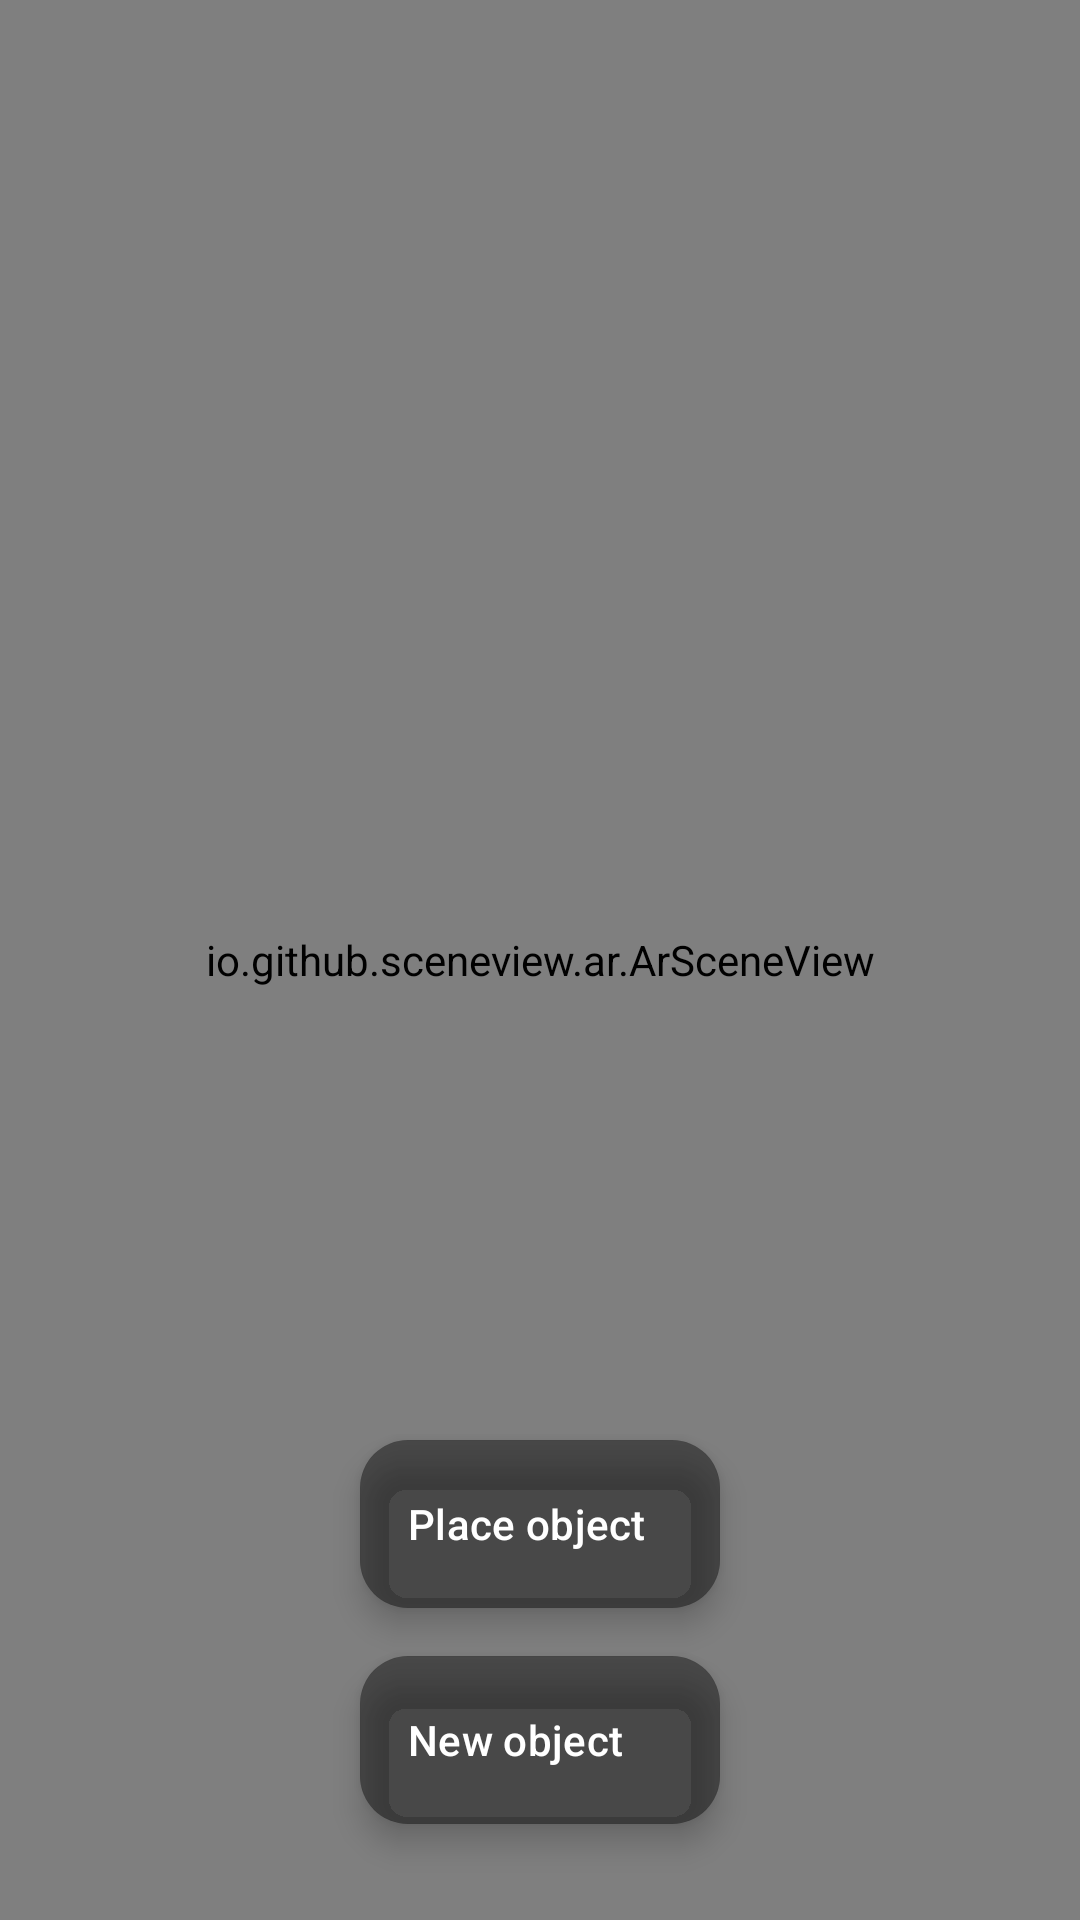

Layout XML and referenced resources for this Android screen:
<!-- AndroidManifest.xml: application theme Theme.Museoapp -->
<!-- res/layout/fragment_ar.xml -->
<androidx.constraintlayout.widget.ConstraintLayout xmlns:android="http://schemas.android.com/apk/res/android"
    xmlns:app="http://schemas.android.com/apk/res-auto"
    xmlns:tools="http://schemas.android.com/tools"
    android:id="@+id/rootView"
    android:layout_width="match_parent"
    android:layout_height="match_parent">

    <io.github.sceneview.ar.ArSceneView
        android:id="@+id/sceneView"
        android:layout_width="0dp"
        android:layout_height="0dp"
        app:layout_constraintBottom_toBottomOf="parent"
        app:layout_constraintLeft_toLeftOf="parent"
        app:layout_constraintRight_toRightOf="parent"
        app:layout_constraintTop_toTopOf="parent" />

    <com.google.android.material.floatingactionbutton.ExtendedFloatingActionButton
        android:id="@+id/newModelButton"
        android:layout_width="wrap_content"
        android:layout_height="wrap_content"
        android:layout_marginBottom="32dp"
        android:backgroundTint="@color/translucent"
        android:gravity="center_vertical|left"
        android:text="@string/new_object"
        android:textColor="@android:color/white"
        app:icon="@drawable/ic_add"
        app:iconGravity="textStart"
        app:iconTint="@android:color/white"
        app:layout_constraintBottom_toBottomOf="parent"
        app:layout_constraintLeft_toLeftOf="parent"
        app:layout_constraintRight_toRightOf="parent" />

    <com.google.android.material.floatingactionbutton.ExtendedFloatingActionButton
        android:id="@+id/placeModelButton"
        android:layout_width="wrap_content"
        android:layout_height="wrap_content"
        android:layout_marginBottom="16dp"
        android:backgroundTint="@color/translucent"
        android:gravity="center_vertical|left"
        android:text="@string/place_object"
        android:textColor="@android:color/white"
        app:icon="@drawable/ic_anchor"
        app:iconGravity="textStart"
        app:iconTint="@android:color/white"
        app:layout_constraintBottom_toTopOf="@id/newModelButton"
        app:layout_constraintLeft_toLeftOf="parent"
        app:layout_constraintRight_toRightOf="parent" />

    <FrameLayout
        android:id="@+id/loadingView"
        android:layout_width="0dp"
        android:layout_height="0dp"
        android:background="#40000000"
        android:visibility="gone"
        app:layout_constraintBottom_toBottomOf="parent"
        app:layout_constraintLeft_toLeftOf="parent"
        app:layout_constraintRight_toRightOf="parent"
        app:layout_constraintTop_toTopOf="parent">

        <com.google.android.material.progressindicator.CircularProgressIndicator
            android:layout_width="wrap_content"
            android:layout_height="wrap_content"
            android:layout_gravity="center"
            android:indeterminate="true"
            app:indicatorSize="64dp"
            app:trackColor="#3FFFFFFF" />
    </FrameLayout>

</androidx.constraintlayout.widget.ConstraintLayout>
<!-- resources referenced by this layout -->
<resources>
  <color name="translucent">#3F000000</color>
  <string name="new_object">New object</string>
  <string name="place_object">Place object</string>
  <style name="Theme.Museoapp" parent="Base.Theme.Museoapp" />
  <style name="Base.Theme.Museoapp" parent="Theme.Material3.DayNight.NoActionBar">
         <item name="colorPrimary">@color/red</item>
         <item name="colorPrimaryVariant">@color/red</item>
         <item name="colorOnPrimary">@color/red</item>
         <item name="android:statusBarColor">?attr/colorPrimaryVariant</item>
  
      </style>
  <color name="red">#D34F46</color>
</resources>
